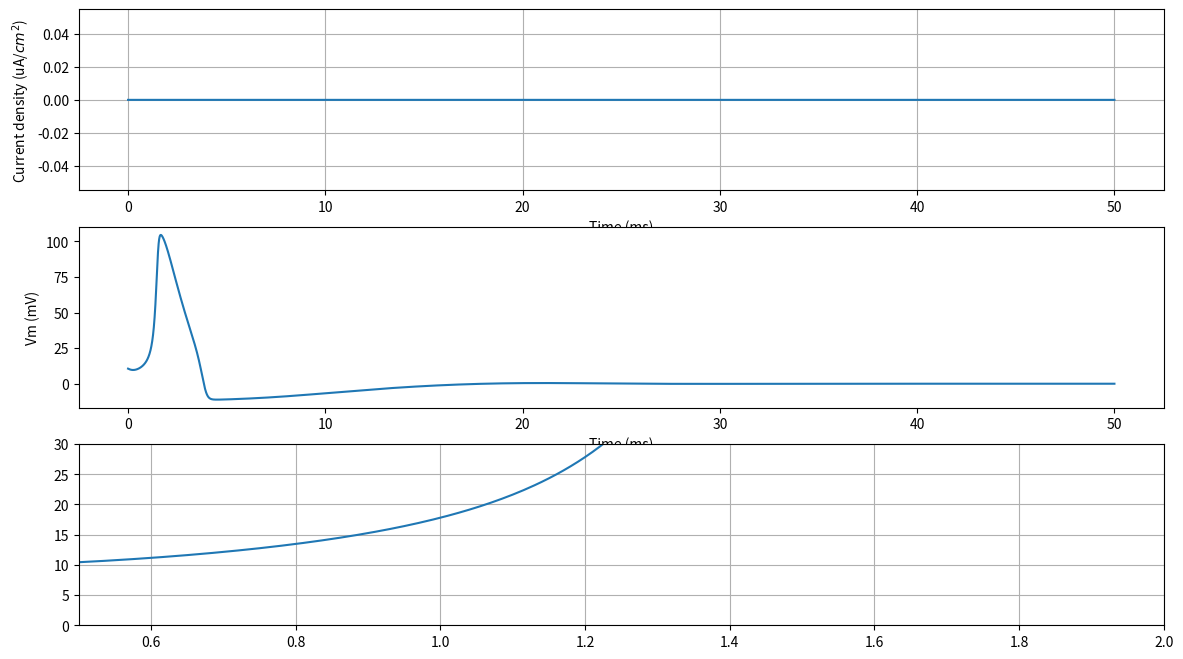

Source code (Python):
import numpy as np
import matplotlib.pyplot as plt
from scipy.integrate import odeint


# Potassium ion-channel rate functions
def alpha_n(Vm):
    return (0.01 * (10.0 - Vm)) / (np.exp(1.0 - (0.1 * Vm)) - 1.0)

def beta_n(Vm):
    return 0.125 * np.exp(-Vm / 80.0)

# Sodium ion-channel rate functions
def alpha_m(Vm):
    return (0.1 * (25.0 - Vm)) / (np.exp(2.5 - (0.1 * Vm)) - 1.0)

def beta_m(Vm):
    return 4.0 * np.exp(-Vm / 18.0)

def alpha_h(Vm):
    return 0.07 * np.exp(-Vm / 20.0)

def beta_h(Vm):
    return 1.0 / (np.exp(3.0 - (0.1 * Vm)) + 1.0)
  
# n, m, and h steady-state values

def n_inf(Vm=0.0):
    return alpha_n(Vm) / (alpha_n(Vm) + beta_n(Vm))

def m_inf(Vm=0.0):
    return alpha_m(Vm) / (alpha_m(Vm) + beta_m(Vm))

def h_inf(Vm=0.0):
    return alpha_h(Vm) / (alpha_h(Vm) + beta_h(Vm))    

def compute_derivatives(y, t, I0):
        
    # Input current (pA)
    def Id(t):
        if 1.0 < t < 2.0:
            return I0
        return 0.0
        
    dy = np.zeros((4,))
    
    Vm = y[0]
    n = y[1]
    m = y[2]
    h = y[3]
    
    # dVm/dt
    GK  = gK/Cm * np.power(n, 4.0)
    GNa = gNa/Cm * np.power(m, 3.0) * h
    GL  = gL/Cm
    
    dy[0] = Id(t)/Cm  - GK*(Vm-VK) - GNa*(Vm-VNa) - GL*(Vm-VL)
    
    # dn/dt
    dy[1] = alpha_n(Vm) * (1.0 - n) - (beta_n(Vm) * n)
    
    # dm/dt
    dy[2] = alpha_m(Vm) * (1.0 - m) - (beta_m(Vm) * m)
    
    # dh/dt
    dy[3] = alpha_h(Vm) * (1.0 - h) - beta_h(Vm) * h
    
    return dy

def plot_V(y_arr, T):
    
    # Input current (pA)
    def Id(t, I):
        if 1.0 < t < 2.0:
            return I
        return 0.0
    
    plt.figure(figsize = (14, 8))
    gs = plt.GridSpec(3,1)    
    ax0 = plt.subplot(gs[0])
    ax1 = plt.subplot(gs[1])
    ax2 = plt.subplot(gs[2])
    
    for i, I in enumerate(I_arr):
    
        # Input stimulus
        Idv = [Id(t, I) for t in T]
                
        ax0.plot(T, Idv)
        
        v_arr = y_arr[i]
        
        ax1.plot(T, v_arr[:, 0])
        ax2.plot(T, v_arr[:, 0])
        
    ax0.set_xlabel('Time (ms)')
    ax0.set_ylabel(r'Current density (uA/$cm^2$)')
    ax0.grid(True)
            
    ax1.set_xlabel('Time (ms)')
    ax1.set_ylabel('Vm (mV)')
    plt.grid(True)    
    
    ax2.set_xlim([0.5, 2.0])
    ax2.set_ylim([0, 30])  
    
    plt.show()  

if __name__ == '__main__':

    # model parameter    
    gK = 36.0 # Average potassium channel conductance per unit area (mS/cm^2)
    gNa = 120.0 # Average sodoum channel conductance per unit area (mS/cm^2)
    gL = 0.3 # Average leak channel conductance per unit area (mS/cm^2)
    Cm = 1.0 # Membrane capacitance per unit area (uF/cm^2)
    VK = -12.0 # Potassium potential (mV)
    VNa = 115.0 # Sodium potential (mV)
    VL = 10.613 # Leak potential (mV) 

    # Start and end time (in milliseconds)
    tmin = 0.0
    tmax = 50.0
    T = np.linspace(tmin, tmax, 10000)
      
    # State (Vm, n, m, h)
    Y = np.array([VL, n_inf(0), m_inf(0), h_inf(0)])
    
    # amplitudes of input current 
    I_arr = np.array([0])
    
    # caculate response 
    y_arr = []
    
    for I in I_arr:
        
        y_arr.append(odeint(compute_derivatives, Y, T, args = (I,)))
        
    plot_V(y_arr, T)
    
